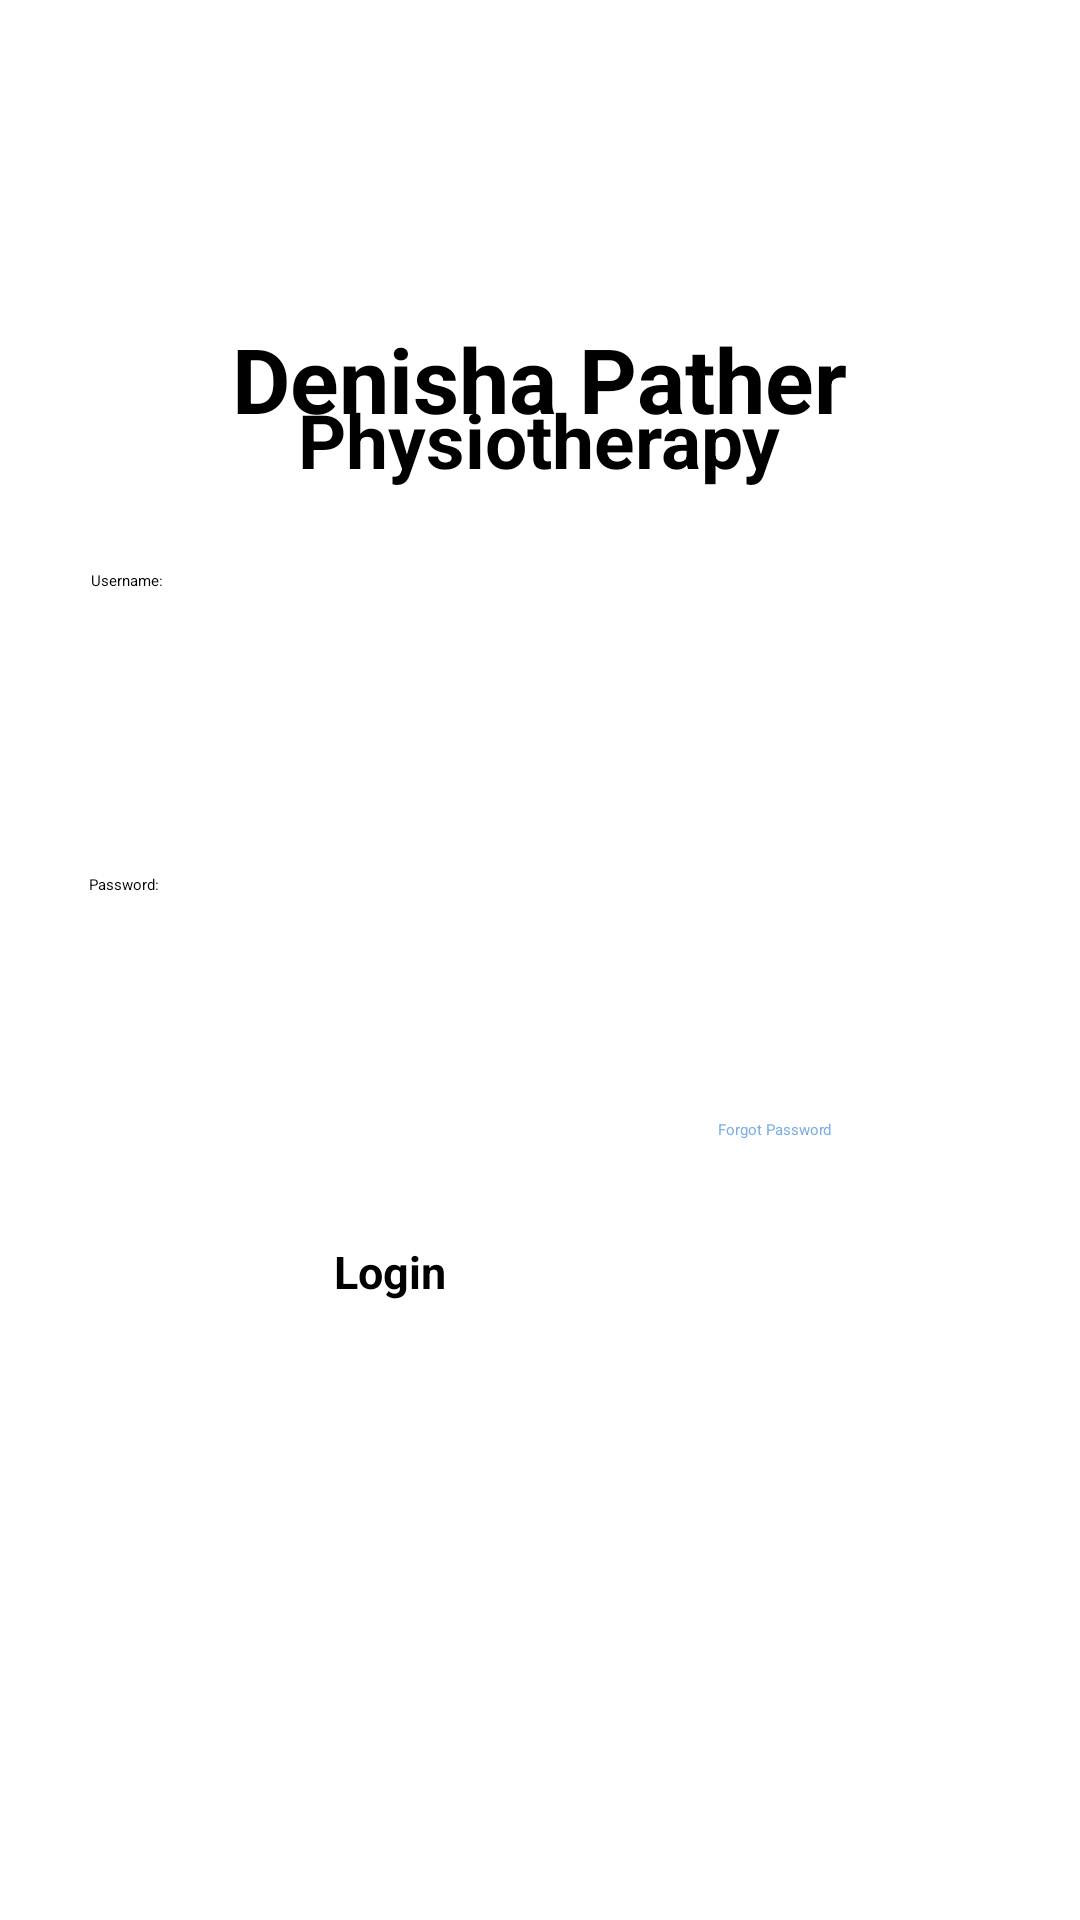

This screen was rendered from an Android layout file. Write that file and the resources it references.
<!-- AndroidManifest.xml: application theme Theme.XBCAD7319PhysiotherapyApp -->
<!-- res/layout/fragment_login_patient.xml -->
<?xml version="1.0" encoding="utf-8"?>
<FrameLayout xmlns:android="http://schemas.android.com/apk/res/android"
    xmlns:app="http://schemas.android.com/apk/res-auto"
    xmlns:tools="http://schemas.android.com/tools"
    android:layout_width="match_parent"
    android:layout_height="match_parent"
    tools:context=".ui.login_patient.LoginPatientFragment">

    <androidx.constraintlayout.widget.ConstraintLayout
        android:layout_width="match_parent"
        android:layout_height="match_parent">

        <Button
            android:id="@+id/btnLogin"
            android:layout_width="107dp"
            android:layout_height="45dp"
            android:backgroundTint="@color/blue"
            android:text="Login"
            android:textColor="@color/black"
            android:textSize="15sp"
            android:textStyle="bold"
            app:layout_constraintBottom_toBottomOf="parent"
            app:layout_constraintEnd_toEndOf="parent"
            app:layout_constraintHorizontal_bias="0.44"
            app:layout_constraintStart_toStartOf="parent"
            app:layout_constraintTop_toTopOf="parent"
            app:layout_constraintVertical_bias="0.695" />

        <ImageView
            android:id="@+id/iconViewPassword"
            android:layout_width="50dp"
            android:layout_height="44dp"
            android:src="@drawable/visible_icon"
            app:layout_constraintBottom_toBottomOf="parent"
            app:layout_constraintEnd_toEndOf="parent"
            app:layout_constraintHorizontal_bias="0.783"
            app:layout_constraintStart_toStartOf="parent"
            app:layout_constraintTop_toTopOf="parent"
            app:layout_constraintVertical_bias="0.545" />

        <TextView
            android:id="@+id/txtForgotPassword"
            android:layout_width="wrap_content"
            android:layout_height="wrap_content"
            android:text="Forgot Password"
            android:textColor="@color/blue"
            app:layout_constraintBottom_toBottomOf="parent"
            app:layout_constraintEnd_toEndOf="parent"
            app:layout_constraintHorizontal_bias="0.743"
            app:layout_constraintStart_toStartOf="parent"
            app:layout_constraintTop_toTopOf="parent"
            app:layout_constraintVertical_bias="0.589" />

        <TextView
            android:id="@+id/txtUsername"
            android:layout_width="212dp"
            android:layout_height="43dp"
            android:text="Username:"

            app:layout_constraintBottom_toBottomOf="parent"
            app:layout_constraintEnd_toEndOf="parent"
            app:layout_constraintHorizontal_bias="0.206"
            app:layout_constraintStart_toStartOf="parent"
            app:layout_constraintTop_toTopOf="parent"
            app:layout_constraintVertical_bias="0.318" />

        <EditText
            android:id="@+id/etxtUsername"
            android:layout_width="wrap_content"
            android:layout_height="wrap_content"
            android:ems="10"
            android:inputType="text"
            app:layout_constraintBottom_toBottomOf="parent"
            app:layout_constraintEnd_toEndOf="parent"
            app:layout_constraintHorizontal_bias="0.338"
            app:layout_constraintStart_toStartOf="parent"
            app:layout_constraintTop_toTopOf="parent"
            app:layout_constraintVertical_bias="0.381" />

        <TextView
            android:id="@+id/txtPassword"
            android:layout_width="222dp"
            android:layout_height="39dp"
            android:text="Password:"
            app:layout_constraintBottom_toBottomOf="parent"
            app:layout_constraintEnd_toEndOf="parent"
            app:layout_constraintHorizontal_bias="0.216"
            app:layout_constraintStart_toStartOf="parent"
            app:layout_constraintTop_toTopOf="parent"
            app:layout_constraintVertical_bias="0.485" />

        <EditText
            android:id="@+id/etxtPassword"
            android:layout_width="wrap_content"
            android:layout_height="wrap_content"
            android:ems="10"
            android:inputType="text"
            app:layout_constraintBottom_toBottomOf="parent"
            app:layout_constraintEnd_toEndOf="parent"
            app:layout_constraintHorizontal_bias="0.338"
            app:layout_constraintStart_toStartOf="parent"
            app:layout_constraintTop_toTopOf="parent"
            app:layout_constraintVertical_bias="0.546" />

        <ImageView
            android:id="@+id/iLogo"
            android:layout_width="265dp"
            android:layout_height="124dp"
            android:src="@drawable/logo"
            app:layout_constraintBottom_toBottomOf="parent"
            app:layout_constraintEnd_toEndOf="parent"
            app:layout_constraintStart_toStartOf="parent"
            app:layout_constraintTop_toTopOf="parent"
            app:layout_constraintVertical_bias="0.009" />

        <TextView
            android:id="@+id/txtDenisha_Pather"
            android:layout_width="224dp"
            android:layout_height="38dp"
            android:gravity="center"
            android:text="Denisha Pather"
            android:textSize="30sp"
            android:textStyle="bold"
            app:layout_constraintBottom_toBottomOf="parent"
            app:layout_constraintEnd_toEndOf="parent"
            app:layout_constraintHorizontal_bias="0.497"
            app:layout_constraintStart_toStartOf="parent"
            app:layout_constraintTop_toTopOf="parent"
            app:layout_constraintVertical_bias="0.176" />

        <TextView
            android:id="@+id/txtPhysio"
            android:layout_width="224dp"
            android:layout_height="38dp"
            android:gravity="center"
            android:text="Physiotherapy"
            android:textSize="25sp"
            android:textStyle="bold"
            app:layout_constraintBottom_toBottomOf="parent"
            app:layout_constraintEnd_toEndOf="parent"
            app:layout_constraintHorizontal_bias="0.497"
            app:layout_constraintStart_toStartOf="parent"
            app:layout_constraintTop_toTopOf="parent"
            app:layout_constraintVertical_bias="0.212" />
    </androidx.constraintlayout.widget.ConstraintLayout>
</FrameLayout>
<!-- resources referenced by this layout -->
<resources>
  <color name="black">#FF000000</color>
  <color name="blue">#7DAEE3</color>
</resources>
